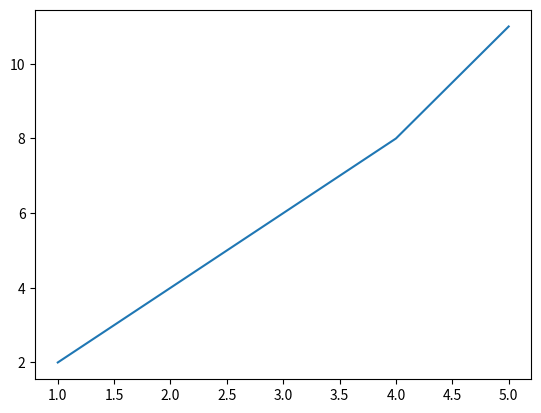

Recreate this plot in Python.
import matplotlib.pyplot as plt
x=[1,2,3,4,5]
y=[2,4,6,8,11]
plt.plot(x,y)
plt.show()
